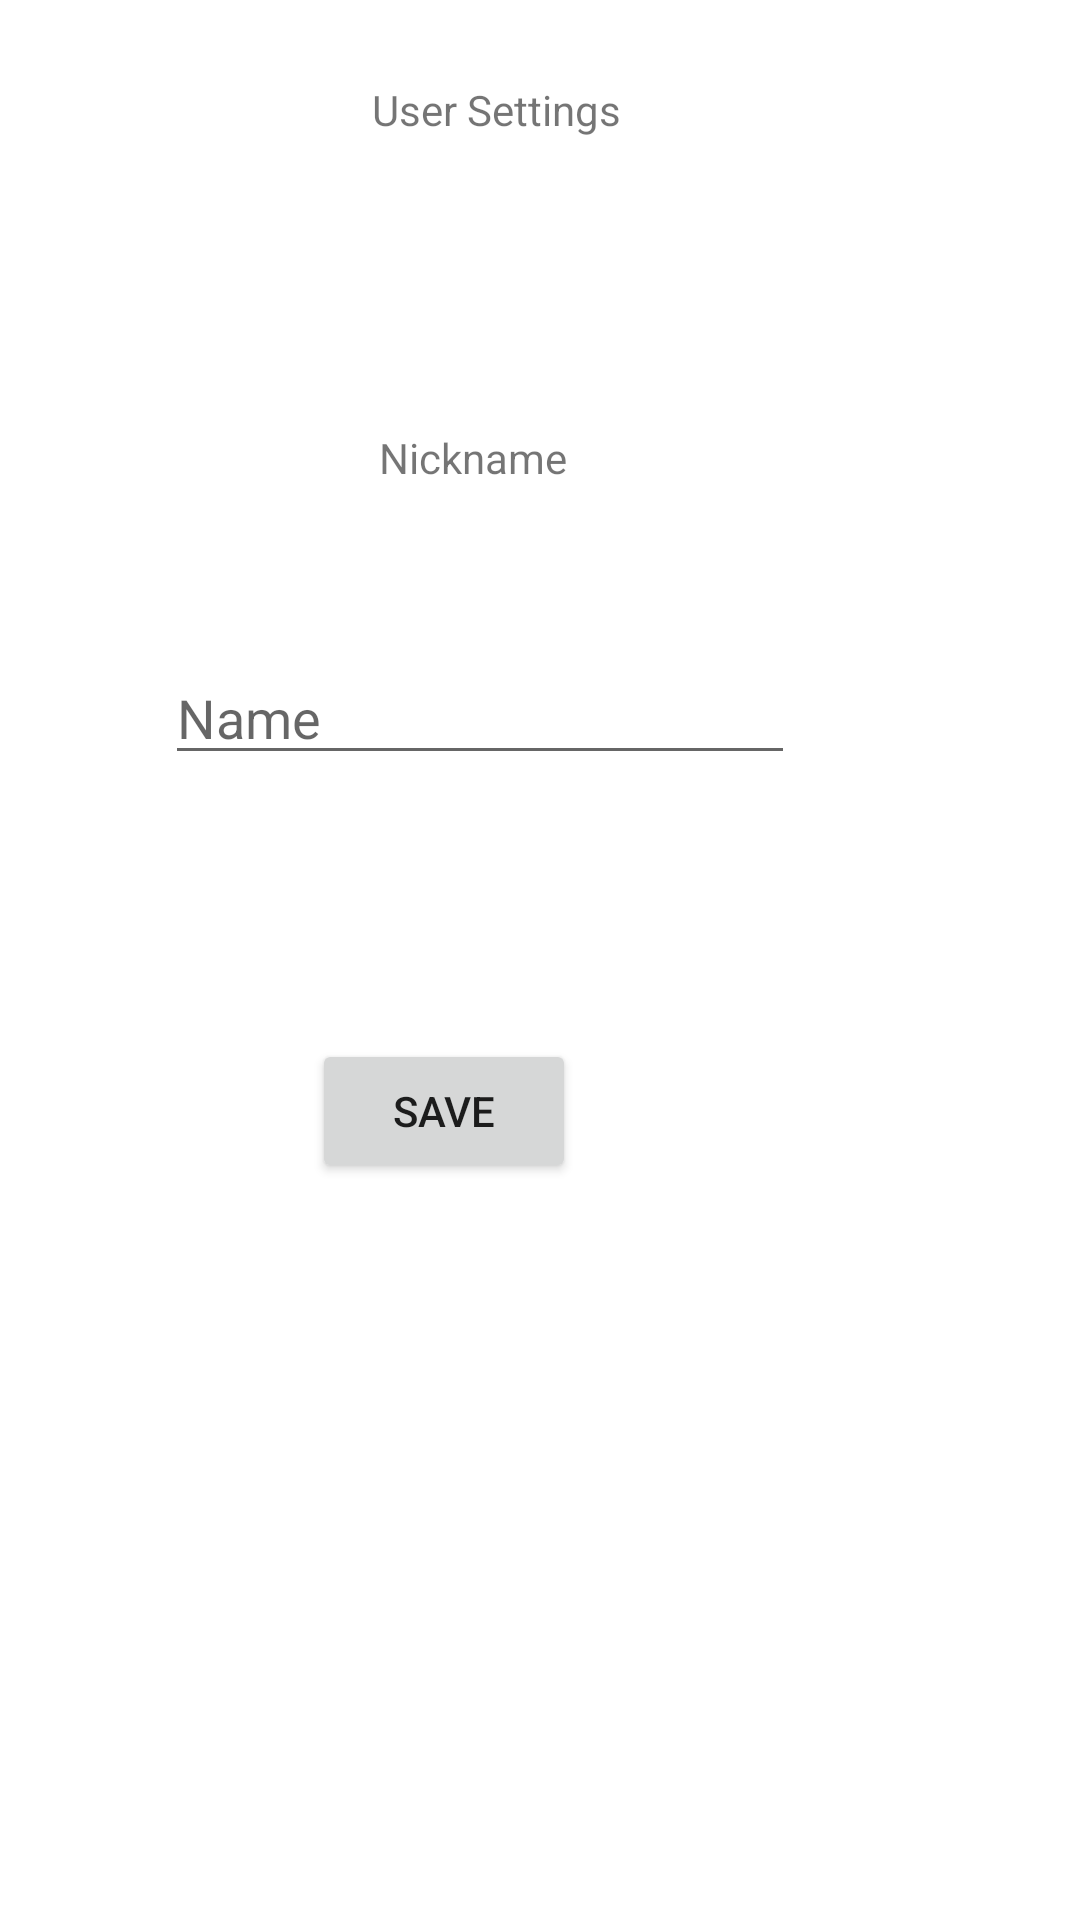

Android layout source for this screen:
<!-- AndroidManifest.xml: application theme Theme.Class27demo -->
<!-- res/layout/activity_user_settings.xml -->
<?xml version="1.0" encoding="utf-8"?>
<androidx.constraintlayout.widget.ConstraintLayout xmlns:android="http://schemas.android.com/apk/res/android"
    xmlns:app="http://schemas.android.com/apk/res-auto"
    xmlns:tools="http://schemas.android.com/tools"
    android:id="@+id/userSettingsActivity"
    android:layout_width="match_parent"
    android:layout_height="match_parent"
    tools:context=".activities.UserSettingsActivity">

    <TextView
        android:id="@+id/textView"
        android:layout_width="wrap_content"
        android:layout_height="wrap_content"
        android:layout_marginTop="27dp"
        android:layout_marginEnd="153dp"
        android:text="User Settings"
        app:layout_constraintEnd_toEndOf="parent"
        app:layout_constraintTop_toTopOf="parent" />

    <TextView
        android:id="@+id/userNickname"
        android:layout_width="wrap_content"
        android:layout_height="wrap_content"
        android:layout_marginTop="97dp"
        android:layout_marginEnd="171dp"
        android:text="Nickname"
        app:layout_constraintEnd_toEndOf="parent"
        app:layout_constraintTop_toBottomOf="@+id/textView" />

    <EditText
        android:id="@+id/userNameInput"
        android:layout_width="wrap_content"
        android:layout_height="wrap_content"
        android:layout_marginTop="55dp"
        android:layout_marginEnd="95dp"
        android:ems="10"
        android:hint="Name"
        android:inputType="textPersonName"
        app:layout_constraintEnd_toEndOf="parent"
        app:layout_constraintTop_toBottomOf="@+id/userNickname" />

    <Button
        android:id="@+id/userSettingsSaveButton"
        android:layout_width="wrap_content"
        android:layout_height="wrap_content"
        android:layout_marginStart="104dp"
        android:layout_marginTop="88dp"
        android:text="Save"
        app:layout_constraintStart_toStartOf="parent"
        app:layout_constraintTop_toBottomOf="@+id/userNameInput" />

</androidx.constraintlayout.widget.ConstraintLayout>
<!-- resources referenced by this layout -->
<resources>
  <style name="Theme.Class27demo" parent="Theme.MaterialComponents.DayNight.DarkActionBar">
          
          <item name="colorPrimary">@color/purple_500</item>
          <item name="colorPrimaryVariant">@color/purple_700</item>
          <item name="colorOnPrimary">@color/white</item>
          
          <item name="colorSecondary">@color/teal_200</item>
          <item name="colorSecondaryVariant">@color/teal_700</item>
          <item name="colorOnSecondary">@color/black</item>
          
          <item name="android:statusBarColor" tools:targetApi="l">?attr/colorPrimaryVariant</item>
          
      </style>
  <!-- not gathered from this repository: default colours our renderer supplied (Android Studio template values) -->
  <color name="purple_500">#FF6200EE</color>
  <color name="purple_700">#FF3700B3</color>
  <color name="teal_200">#FF03DAC5</color>
  <color name="teal_700">#FF018786</color>
  <color name="black">#FF000000</color>
  <color name="white">#FFFFFFFF</color>
</resources>
